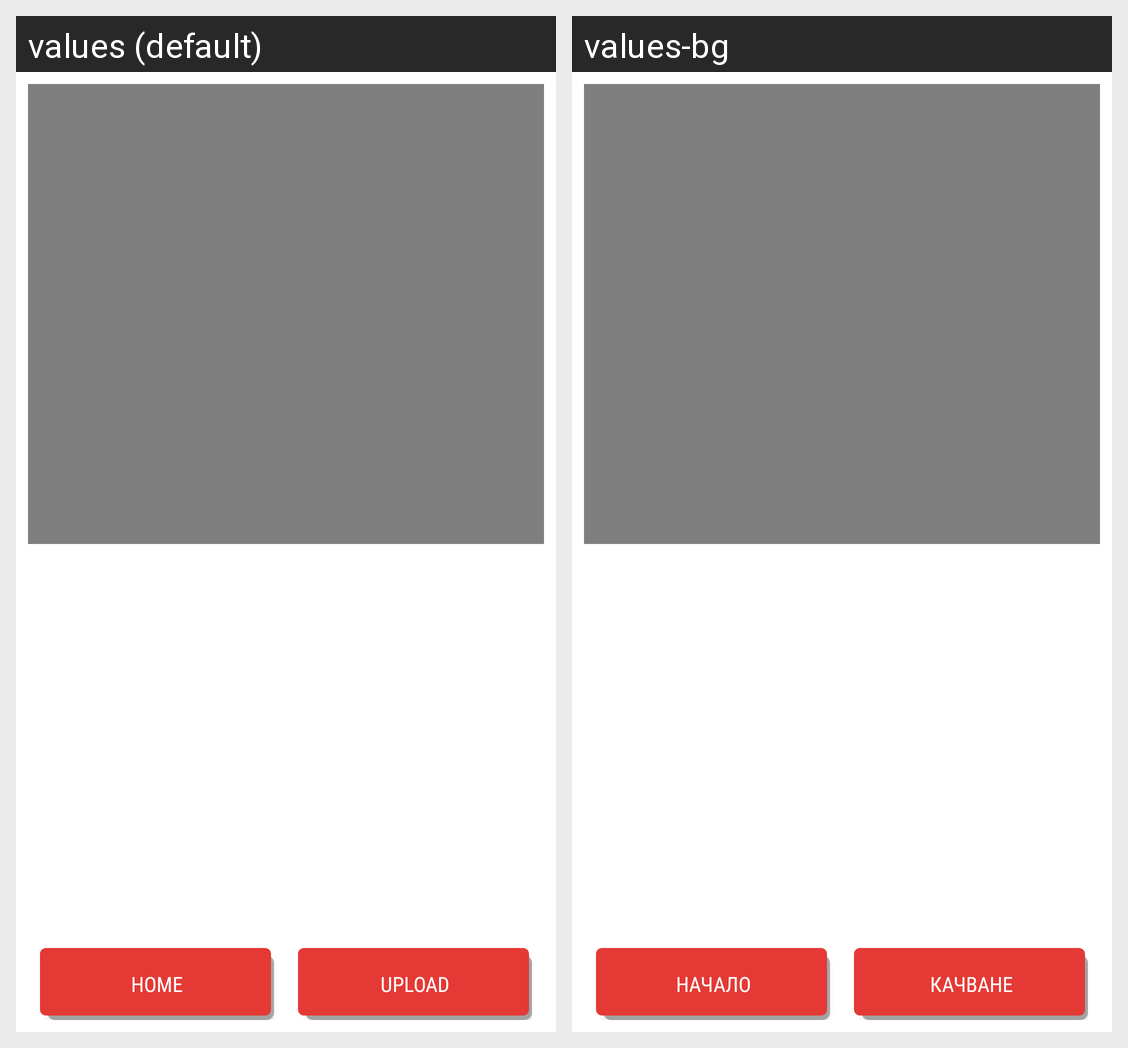

Strings drawn on this Android screen and how each of the app's shown locales translates them:
Android screen res/layout/activity_upload_video.xml rendered under 2 locales, left to right: values (default), values-bg. Device: Nexus 5 (rendered at 1080×1920; each locale shown at half size, 540×960, under a caption strip naming it); theme Theme.MaterialComponents.DayNight.NoActionBar.
Strings drawn on this screen, with the default value and each locale's value (text and hints the layout hard-codes, and strings that could not be matched under every locale, appear in the picture but are not listed):

return_home
  values: Home
  values-bg: Начало

upload
  values: Upload
  values-bg: Качване
